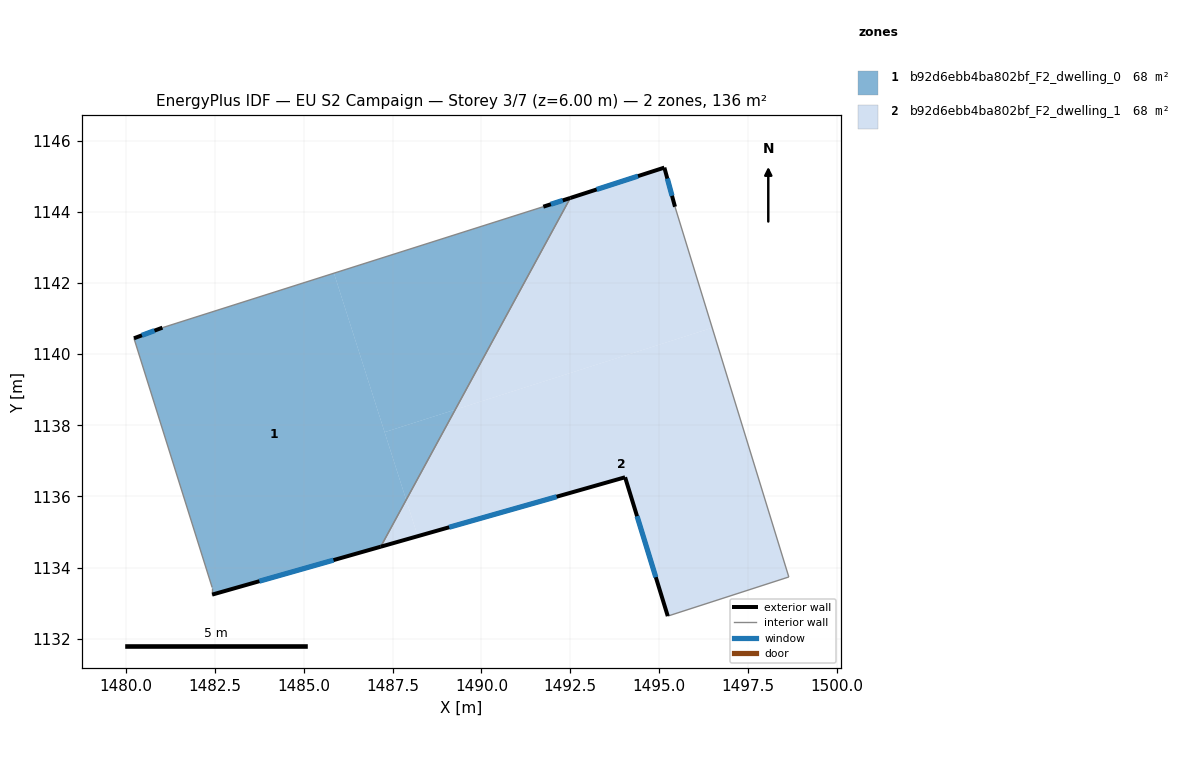
=== STOREY PLAN SPEC (per zone: floor XY polygon, exterior-wall plan segments, windows/doors) ===
zone 1: b92d6ebb4ba802bf_F2_dwelling_0  (68.2 m²)
  floor: (1485.85, 1142.28) (1487.88, 1135.90) (1487.17, 1134.59) (1482.43, 1133.24) (1482.43, 1133.44) (1480.23, 1140.45) (1481.03, 1140.75)
  floor: (1489.26, 1138.44) (1487.88, 1135.90) (1487.28, 1137.81)
  floor: (1492.50, 1144.39) (1489.26, 1138.44) (1487.28, 1137.81) (1485.85, 1142.28) (1491.74, 1144.15)
  exterior wall: (1481.03, 1140.75) – (1480.23, 1140.45)  [0.9 m]
    window: (1480.81, 1140.66) – (1480.46, 1140.53)  [0.5 m²]
  exterior wall: (1492.50, 1144.39) – (1491.74, 1144.15)  [0.8 m]
    window: (1492.29, 1144.32) – (1491.95, 1144.22)  [0.5 m²]
  exterior wall: (1482.43, 1133.24) – (1487.17, 1134.59)  [4.9 m]
    window: (1483.76, 1133.62) – (1485.84, 1134.21)  [2.9 m²]
  interior walls: 4
zone 2: b92d6ebb4ba802bf_F2_dwelling_1  (68.2 m²)
  floor: (1496.49, 1140.74) (1498.64, 1133.74) (1495.24, 1132.64) (1494.04, 1136.54) (1488.21, 1134.88) (1487.88, 1135.90) (1489.26, 1138.44)
  floor: (1495.14, 1145.25) (1495.44, 1144.14) (1496.49, 1140.74) (1489.26, 1138.44) (1492.50, 1144.39)
  floor: (1487.88, 1135.90) (1488.21, 1134.88) (1487.17, 1134.59)
  exterior wall: (1494.04, 1136.54) – (1495.24, 1132.64)  [4.1 m]
    window: (1494.38, 1135.45) – (1494.90, 1133.73)  [2.4 m²]
  exterior wall: (1487.17, 1134.59) – (1494.04, 1136.54)  [7.1 m]
    window: (1489.09, 1135.13) – (1492.11, 1135.99)  [4.1 m²]
  exterior wall: (1495.14, 1145.25) – (1492.50, 1144.39)  [2.8 m]
    window: (1494.40, 1145.01) – (1493.24, 1144.63)  [1.6 m²]
  exterior wall: (1495.44, 1144.14) – (1495.14, 1145.25)  [1.1 m]
    window: (1495.36, 1144.45) – (1495.23, 1144.94)  [0.7 m²]
  interior walls: 3

=== DERIVED (storey summary) ===
Building: EU S2 Campaign
Storey: 3 of 7  (floor level z = 6.00 m)
Storey gross floor area: 136.4 m²
Zones on this storey: 2
  - b92d6ebb4ba802bf_F2_dwelling_0: floor 68.2 m²; exterior wall 6.6 m (19.7 m²); 3 window(s) 3.8 m²; WWR 19.3%
  - b92d6ebb4ba802bf_F2_dwelling_1: floor 68.2 m²; exterior wall 15.1 m (45.4 m²); 4 window(s) 8.8 m²; WWR 19.3%
Zone adjacency (shared interzone walls):
  - b92d6ebb4ba802bf_F2_dwelling_0 ↔ b92d6ebb4ba802bf_F2_dwelling_1